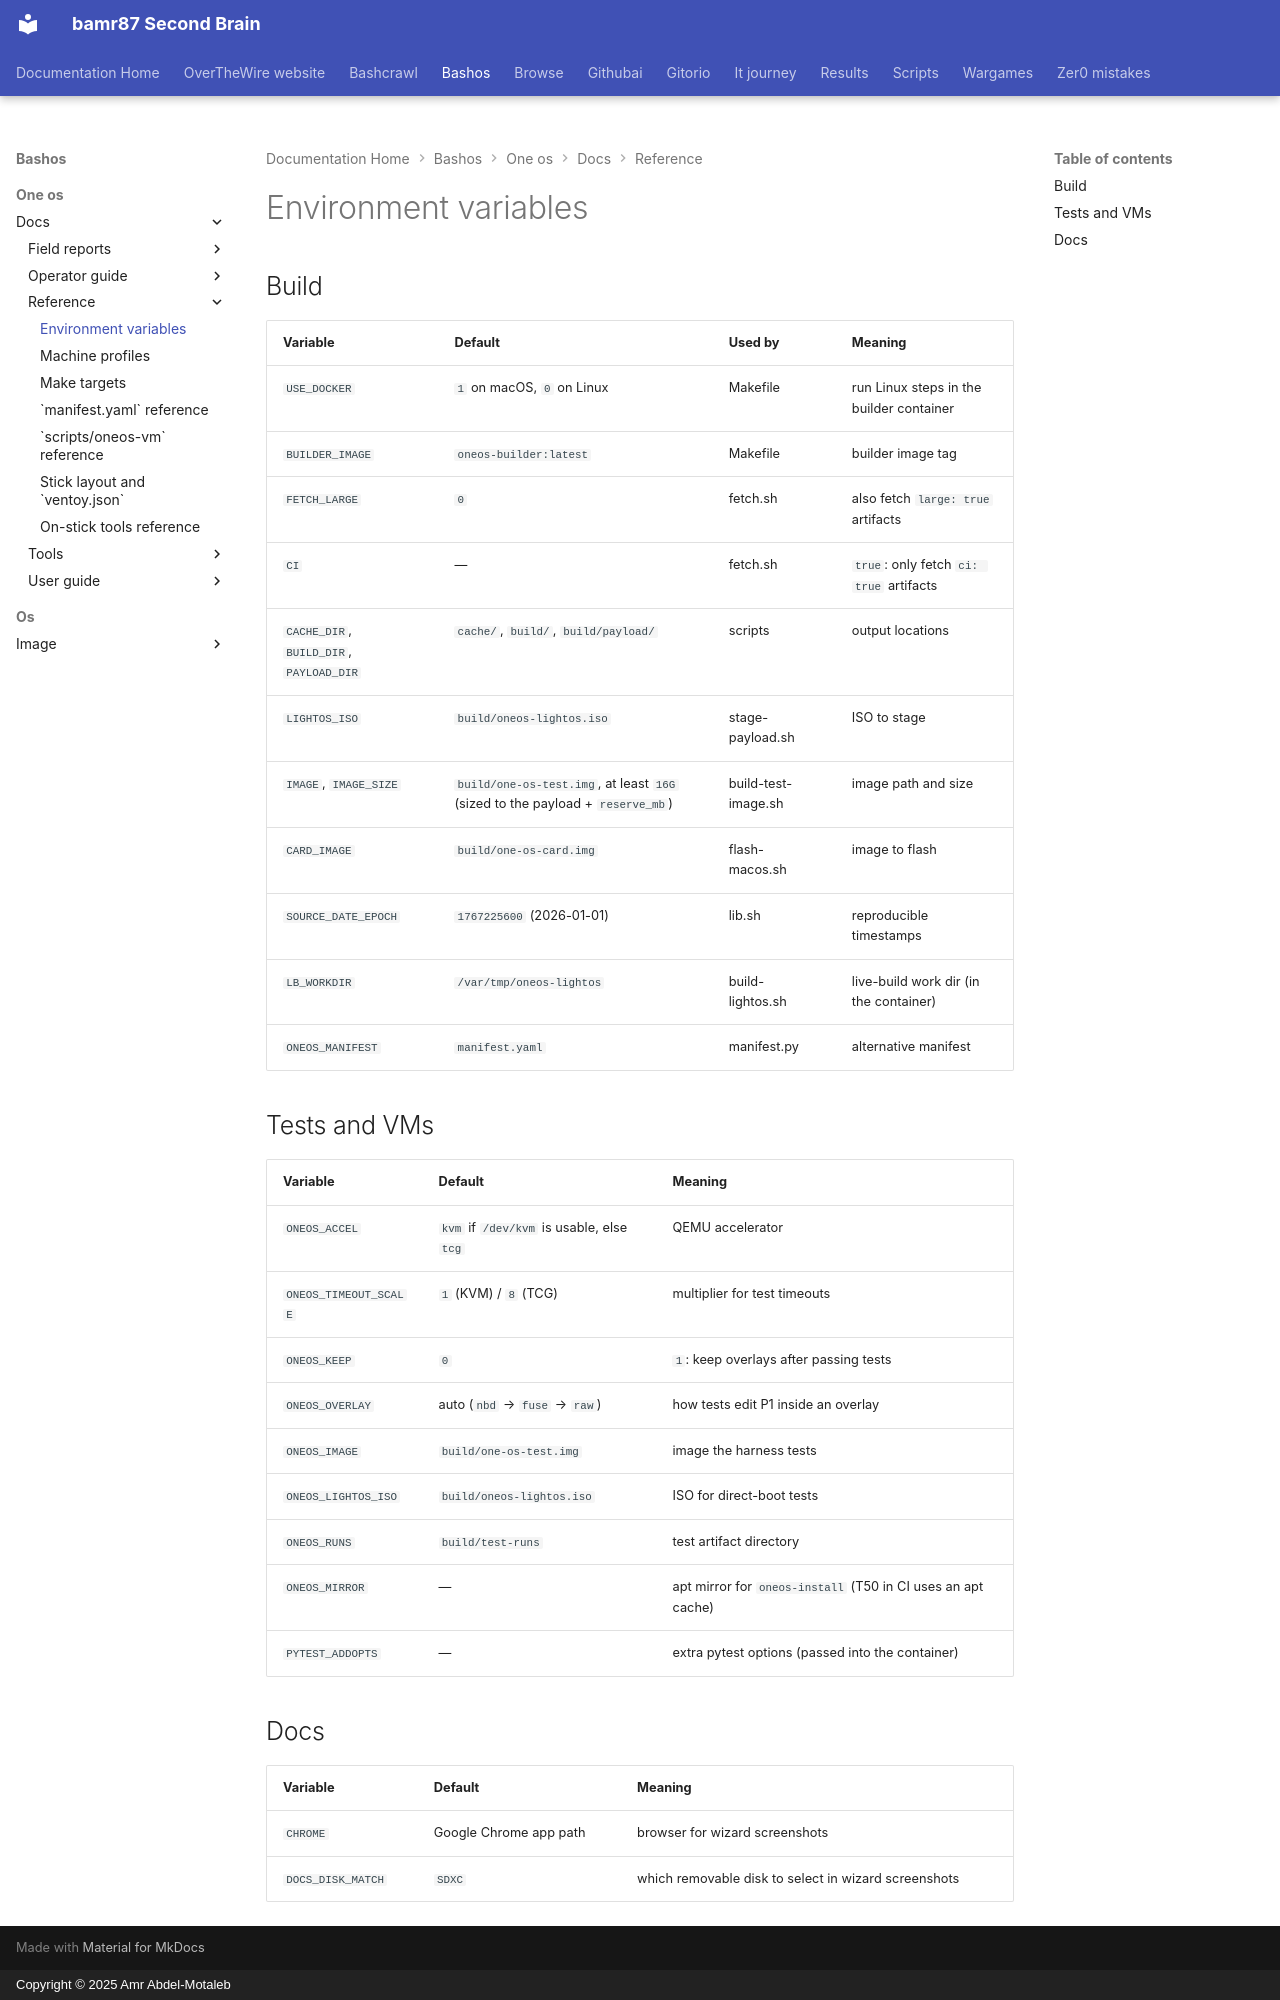

repository: bamr87/README · page: bashos/one-os/docs/reference/environment/index.html · generator: mkdocs · copyright: Copyright © 2025 Amr Abdel-Motaleb

---
source_file: one-os/docs/reference/environment.md
source_repo: bamr87/bashos
source_url: https://github.com/bamr87/bashos/blob/main/one-os/docs/reference/environment.md
title: Environment variables
---
# Environment variables

## Build

| Variable | Default | Used by | Meaning |
|---|---|---|---|
| `USE_DOCKER` | `1` on macOS, `0` on Linux | Makefile | run Linux steps in the builder container |
| `BUILDER_IMAGE` | `oneos-builder:latest` | Makefile | builder image tag |
| `FETCH_LARGE` | `0` | fetch.sh | also fetch `large: true` artifacts |
| `CI` | — | fetch.sh | `true`: only fetch `ci: true` artifacts |
| `CACHE_DIR`, `BUILD_DIR`, `PAYLOAD_DIR` | `cache/`, `build/`, `build/payload/` | scripts | output locations |
| `LIGHTOS_ISO` | `build/oneos-lightos.iso` | stage-payload.sh | ISO to stage |
| `IMAGE`, `IMAGE_SIZE` | `build/one-os-test.img`, at least `16G` (sized to the payload + `reserve_mb`) | build-test-image.sh | image path and size |
| `CARD_IMAGE` | `build/one-os-card.img` | flash-macos.sh | image to flash |
| `SOURCE_DATE_EPOCH` | `1767225600` (2026-01-01) | lib.sh | reproducible timestamps |
| `LB_WORKDIR` | `/var/tmp/oneos-lightos` | build-lightos.sh | live-build work dir (in the container) |
| `ONEOS_MANIFEST` | `manifest.yaml` | manifest.py | alternative manifest |

## Tests and VMs

| Variable | Default | Meaning |
|---|---|---|
| `ONEOS_ACCEL` | `kvm` if `/dev/kvm` is usable, else `tcg` | QEMU accelerator |
| `ONEOS_TIMEOUT_SCALE` | `1` (KVM) / `8` (TCG) | multiplier for test timeouts |
| `ONEOS_KEEP` | `0` | `1`: keep overlays after passing tests |
| `ONEOS_OVERLAY` | auto (`nbd` → `fuse` → `raw`) | how tests edit P1 inside an overlay |
| `ONEOS_IMAGE` | `build/one-os-test.img` | image the harness tests |
| `ONEOS_LIGHTOS_ISO` | `build/oneos-lightos.iso` | ISO for direct-boot tests |
| `ONEOS_RUNS` | `build/test-runs` | test artifact directory |
| `ONEOS_MIRROR` | — | apt mirror for `oneos-install` (T50 in CI uses an apt cache) |
| `PYTEST_ADDOPTS` | — | extra pytest options (passed into the container) |

## Docs

| Variable | Default | Meaning |
|---|---|---|
| `CHROME` | Google Chrome app path | browser for wizard screenshots |
| `DOCS_DISK_MATCH` | `SDXC` | which removable disk to select in wizard screenshots |
